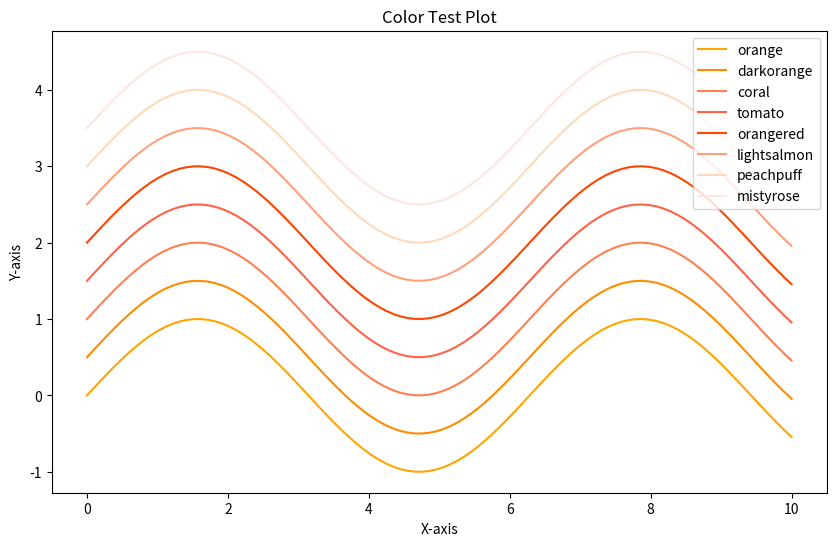

The script that saved this image:
import numpy as np
import matplotlib.pyplot as plt

# Create some sample data
x = np.linspace(0, 10, 100)
y = np.sin(x)

# List of colors to test
colors = [
'orange',
'darkorange',
'coral',
'tomato',
'orangered',
'lightsalmon',
'peachpuff',
'mistyrose'
]

# Plot each line with a different color
plt.figure(figsize=(10, 6))
for i, color in enumerate(colors):
    plt.plot(x, y + i * 0.5, label=color, color=color)  # Offset each line by 0.5 in y-direction for visibility

# Add a legend and title
plt.legend(loc="upper right")
plt.title("Color Test Plot")
plt.xlabel("X-axis")
plt.ylabel("Y-axis")

# Show plot
plt.show()